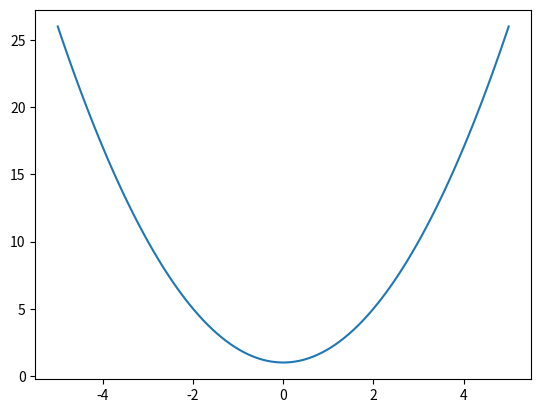

Recreate this plot in Python.
import numpy as np
import matplotlib.pyplot as pl

xval = np.linspace(-5, 5, 100)
    

yval = xval**2 + 1

pl.plot(xval, yval)
pl.show()

